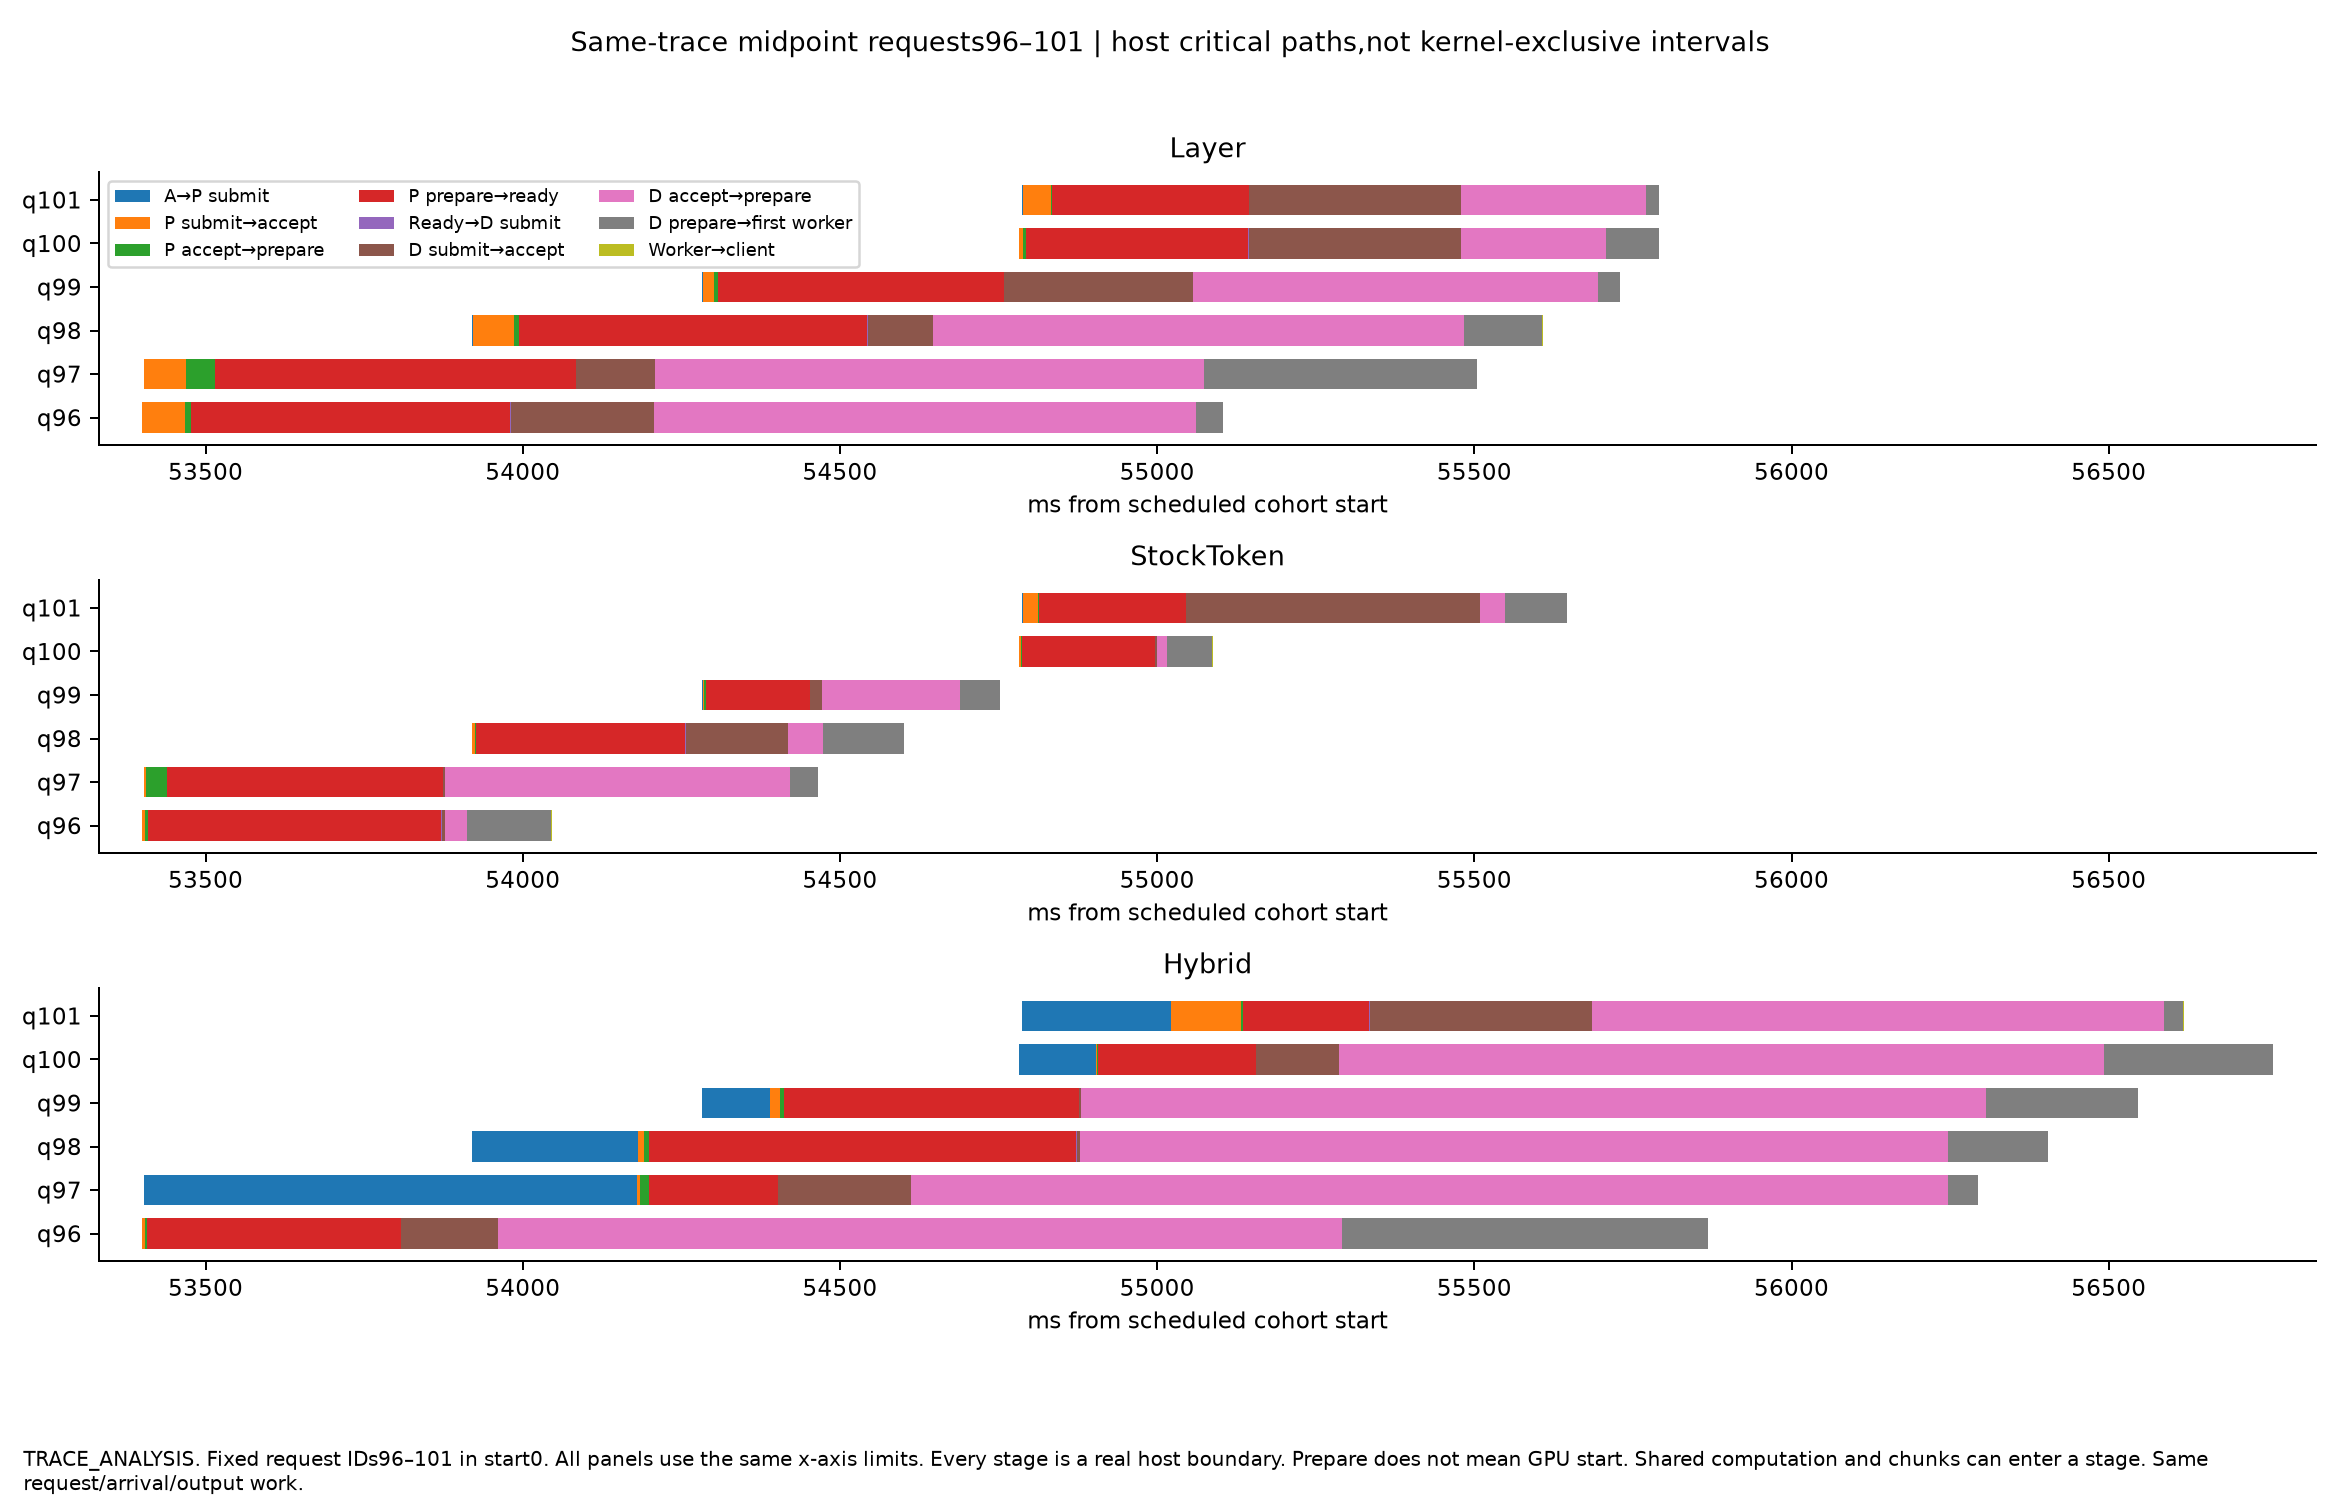

Values plotted in this chart, from the file beside it:
name, label, request_id, stage, left_ms_from_cohort_start, duration_ms
PC_SamePairP_Layer_s0_Profile, Layer, q96, Arrival_to_P_submit_ms, 53400, 0.5979
PC_SamePairP_Layer_s0_Profile, Layer, q96, P_submit_to_accept_ms, 53400, 66.43
PC_SamePairP_Layer_s0_Profile, Layer, q96, P_accept_to_prepare_ms, 53467, 9.672
PC_SamePairP_Layer_s0_Profile, Layer, q96, P_prepare_to_ready_ms, 53476, 503.7
PC_SamePairP_Layer_s0_Profile, Layer, q96, Ready_to_D_submit_ms, 53980, 0.8091
PC_SamePairP_Layer_s0_Profile, Layer, q96, D_submit_to_accept_ms, 53981, 226.5
PC_SamePairP_Layer_s0_Profile, Layer, q96, D_accept_to_prepare_ms, 54207, 853.7
PC_SamePairP_Layer_s0_Profile, Layer, q96, D_prepare_to_first_worker_ms, 55061, 42.4
PC_SamePairP_Layer_s0_Profile, Layer, q96, Worker_to_client_ms, 55104, 0.3634
PC_SamePairP_Layer_s0_Profile, Layer, q97, Arrival_to_P_submit_ms, 53402, 0.3236
PC_SamePairP_Layer_s0_Profile, Layer, q97, P_submit_to_accept_ms, 53402, 66.85
PC_SamePairP_Layer_s0_Profile, Layer, q97, P_accept_to_prepare_ms, 53469, 45.93
PC_SamePairP_Layer_s0_Profile, Layer, q97, P_prepare_to_ready_ms, 53515, 567.9
PC_SamePairP_Layer_s0_Profile, Layer, q97, Ready_to_D_submit_ms, 54083, 0.7716
PC_SamePairP_Layer_s0_Profile, Layer, q97, D_submit_to_accept_ms, 54084, 125.2
PC_SamePairP_Layer_s0_Profile, Layer, q97, D_accept_to_prepare_ms, 54209, 864.4
PC_SamePairP_Layer_s0_Profile, Layer, q97, D_prepare_to_first_worker_ms, 55074, 430
PC_SamePairP_Layer_s0_Profile, Layer, q97, Worker_to_client_ms, 55504, 0.3294
PC_SamePairP_Layer_s0_Profile, Layer, q98, Arrival_to_P_submit_ms, 53920, 0.5563
PC_SamePairP_Layer_s0_Profile, Layer, q98, P_submit_to_accept_ms, 53921, 65.97
PC_SamePairP_Layer_s0_Profile, Layer, q98, P_accept_to_prepare_ms, 53987, 6.851
PC_SamePairP_Layer_s0_Profile, Layer, q98, P_prepare_to_ready_ms, 53994, 549.2
PC_SamePairP_Layer_s0_Profile, Layer, q98, Ready_to_D_submit_ms, 54543, 0.8157
PC_SamePairP_Layer_s0_Profile, Layer, q98, D_submit_to_accept_ms, 54544, 103.7
PC_SamePairP_Layer_s0_Profile, Layer, q98, D_accept_to_prepare_ms, 54647, 837
PC_SamePairP_Layer_s0_Profile, Layer, q98, D_prepare_to_first_worker_ms, 55484, 122.9
PC_SamePairP_Layer_s0_Profile, Layer, q98, Worker_to_client_ms, 55607, 0.4071
PC_SamePairP_Layer_s0_Profile, Layer, q99, Arrival_to_P_submit_ms, 54283, 0.7306
PC_SamePairP_Layer_s0_Profile, Layer, q99, P_submit_to_accept_ms, 54284, 18.32
PC_SamePairP_Layer_s0_Profile, Layer, q99, P_accept_to_prepare_ms, 54302, 5.391
PC_SamePairP_Layer_s0_Profile, Layer, q99, P_prepare_to_ready_ms, 54308, 450.6
PC_SamePairP_Layer_s0_Profile, Layer, q99, Ready_to_D_submit_ms, 54758, 0.8505
PC_SamePairP_Layer_s0_Profile, Layer, q99, D_submit_to_accept_ms, 54759, 297.1
PC_SamePairP_Layer_s0_Profile, Layer, q99, D_accept_to_prepare_ms, 55056, 638.7
PC_SamePairP_Layer_s0_Profile, Layer, q99, D_prepare_to_first_worker_ms, 55695, 34.24
PC_SamePairP_Layer_s0_Profile, Layer, q99, Worker_to_client_ms, 55729, 0.2917
PC_SamePairP_Layer_s0_Profile, Layer, q100, Arrival_to_P_submit_ms, 54782, 0.4951
PC_SamePairP_Layer_s0_Profile, Layer, q100, P_submit_to_accept_ms, 54782, 5.843
PC_SamePairP_Layer_s0_Profile, Layer, q100, P_accept_to_prepare_ms, 54788, 5.748
PC_SamePairP_Layer_s0_Profile, Layer, q100, P_prepare_to_ready_ms, 54794, 350.1
PC_SamePairP_Layer_s0_Profile, Layer, q100, Ready_to_D_submit_ms, 55144, 0.5776
PC_SamePairP_Layer_s0_Profile, Layer, q100, D_submit_to_accept_ms, 55144, 333.9
PC_SamePairP_Layer_s0_Profile, Layer, q100, D_accept_to_prepare_ms, 55478, 228.6
PC_SamePairP_Layer_s0_Profile, Layer, q100, D_prepare_to_first_worker_ms, 55707, 83.44
PC_SamePairP_Layer_s0_Profile, Layer, q100, Worker_to_client_ms, 55790, 0.3506
PC_SamePairP_Layer_s0_Profile, Layer, q101, Arrival_to_P_submit_ms, 54788, 0.5099
PC_SamePairP_Layer_s0_Profile, Layer, q101, P_submit_to_accept_ms, 54788, 44.15
PC_SamePairP_Layer_s0_Profile, Layer, q101, P_accept_to_prepare_ms, 54832, 2.205
PC_SamePairP_Layer_s0_Profile, Layer, q101, P_prepare_to_ready_ms, 54834, 309.6
PC_SamePairP_Layer_s0_Profile, Layer, q101, Ready_to_D_submit_ms, 55144, 1.297
PC_SamePairP_Layer_s0_Profile, Layer, q101, D_submit_to_accept_ms, 55145, 334.2
PC_SamePairP_Layer_s0_Profile, Layer, q101, D_accept_to_prepare_ms, 55480, 290.4
PC_SamePairP_Layer_s0_Profile, Layer, q101, D_prepare_to_first_worker_ms, 55770, 20.52
PC_SamePairP_Layer_s0_Profile, Layer, q101, Worker_to_client_ms, 55790, 0.4143
PC_SamePairP_StockToken_s0_Profile, StockToken, q96, Arrival_to_P_submit_ms, 53400, 0.366
PC_SamePairP_StockToken_s0_Profile, StockToken, q96, P_submit_to_accept_ms, 53400, 4.876
PC_SamePairP_StockToken_s0_Profile, StockToken, q96, P_accept_to_prepare_ms, 53405, 4.663
PC_SamePairP_StockToken_s0_Profile, StockToken, q96, P_prepare_to_ready_ms, 53410, 462.1
PC_SamePairP_StockToken_s0_Profile, StockToken, q96, Ready_to_D_submit_ms, 53872, 0.7743
PC_SamePairP_StockToken_s0_Profile, StockToken, q96, D_submit_to_accept_ms, 53873, 4.38
... 102 more rows
